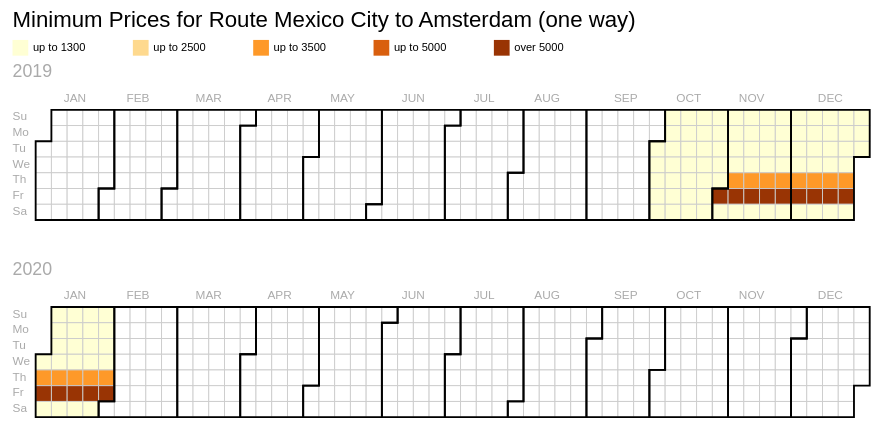
D3 v3 page, settled after 360 driven frames (6 s of simulated time); the page loaded 1 data file(s).


    
    var title="Minimum Prices for Route Mexico City to Amsterdam (one way)";
    var units="USD";
    var breaks=[1300,2500,3500,5000];
    var colours=["#ffffd4","#fed98e","#fe9929","#d95f0e","#993404"];
    
    //general layout information
    var cellSize = 17;
    var xOffset=20;
    var yOffset=60;
    var calY=50;//offset of calendar in each group
    var calX=25;
    var width = 960;
    var height = 163;
    var parseDate = d3.time.format("%m/%d/%y").parse;
    format = d3.time.format("%m-%d-%Y");
    toolDate = d3.time.format("%d/%b/%y");
    
    d3.csv("data.csv", function(error, data) {
        
        //set up an array of all the dates in the data which we need to work out the range of the data
        var dates = new Array();
        var values = new Array();
        
        //parse the data
        data.forEach(function(d)    {
                dates.push(parseDate(d.date));
                values.push(d.value);
                d.date=parseDate(d.date);
                d.value=d.value;
                d.year=d.date.getFullYear();//extract the year from the data
        });
        
        var yearlyData = d3.nest()
            .key(function(d){return d.year;})
            .entries(data);
        
        var svg = d3.select("body").append("svg")
            .attr("width","90%")
            .attr("viewBox","0 0 "+(xOffset+width)+" 540")
            
        //title
        svg.append("text")
        .attr("x",xOffset)
        .attr("y",20)
        .text(title);
        
        //create an SVG group for each year
        var cals = svg.selectAll("g")
            .data(yearlyData)
            .enter()
            .append("g")
            .attr("id",function(d){
                return d.key;
            })
            .attr("transform",function(d,i){
                return "translate(0,"+(yOffset+(i*(height+calY)))+")";  
            })
        
        var labels = cals.append("text")
            .attr("class","yearLabel")
            .attr("x",xOffset)
            .attr("y",15)
            .text(function(d){return d.key});
        
        //create a daily rectangle for each year
        var rects = cals.append("g")
            .attr("id","alldays")
            .selectAll(".day")
            .data(function(d) { return d3.time.days(new Date(parseInt(d.key), 0, 1), new Date(parseInt(d.key) + 1, 0, 1)); })
            .enter().append("rect")
            .attr("id",function(d) {
                return "_"+format(d);
                //return toolDate(d.date)+":\n"+d.value+" dead or missing";
            })
            .attr("class", "day")
            .attr("width", cellSize)
            .attr("height", cellSize)
            .attr("x", function(d) {
                return xOffset+calX+(d3.time.weekOfYear(d) * cellSize);
            })
            .attr("y", function(d) { return calY+(d.getDay() * cellSize); })
            .datum(format);
        
        //create day labels
        var days = ['Su','Mo','Tu','We','Th','Fr','Sa'];
        var dayLabels=cals.append("g").attr("id","dayLabels")
        days.forEach(function(d,i)    {
            dayLabels.append("text")
            .attr("class","dayLabel")
            .attr("x",xOffset)
            .attr("y",function(d) { return calY+(i * cellSize); })
            .attr("dy","0.9em")
            .text(d);
        })
        
        //let's draw the data on
        var dataRects = cals.append("g")
            .attr("id","dataDays")
            .selectAll(".dataday")
            .data(function(d){
                return d.values;   
            })
            .enter()
            .append("rect")
            .attr("id",function(d) {
                return format(d.date)+":"+d.value;
            })
            .attr("stroke","#ccc")
            .attr("width",cellSize)
            .attr("height",cellSize)
            .attr("x", function(d){return xOffset+calX+(d3.time.weekOfYear(d.date) * cellSize);})
            .attr("y", function(d) { return calY+(d.date.getDay() * cellSize); })
            .attr("fill", function(d) {
                if (d.value<breaks[0]) {
                    return colours[0];
                }
                for (i=0;i<breaks.length+1;i++){
                    if (d.value>=breaks[i]&&d.value<breaks[i+1]){
                        return colours[i];
                    }
                }
                if (d.value>breaks.length-1){
                    return colours[breaks.length]   
                }
            })
        
        //append a title element to give basic mouseover info
        dataRects.append("title")
            .text(function(d) { return toolDate(d.date)+":\n"+d.value+units; });
        
        //add montly outlines for calendar
        cals.append("g")
        .attr("id","monthOutlines")
        .selectAll(".month")
        .data(function(d) { 
            return d3.time.months(new Date(parseInt(d.key), 0, 1),
                                  new Date(parseInt(d.key) + 1, 0, 1)); 
        })
        .enter().append("path")
        .attr("class", "month")
        .attr("transform","translate("+(xOffset+calX)+","+calY+")")
        .attr("d", monthPath);
        
        //retreive the bounding boxes of the outlines
        var BB = new Array();
        var mp = document.getElementById("monthOutlines").childNodes;
        for (var i=0;i<mp.length;i++){
            BB.push(mp[i].getBBox());
        }
        
        var monthX = new Array();
        BB.forEach(function(d,i){
            boxCentre = d.width/2;
            monthX.push(xOffset+calX+d.x+boxCentre);
        })
        //create centred month labels around the bounding box of each month path
        //create day labels
        var months = ['JAN','FEB','MAR','APR','MAY','JUN','JUL','AUG','SEP','OCT','NOV','DEC'];
        var monthLabels=cals.append("g").attr("id","monthLabels")
        months.forEach(function(d,i)    {
            monthLabels.append("text")
            .attr("class","monthLabel")
            .attr("x",monthX[i])
            .attr("y",calY/1.2)
            .text(d);
        })
        
         //create key
        var key = svg.append("g")
            .attr("id","key")
            .attr("class","key")
            .attr("transform",function(d){
                return "translate("+xOffset+","+(yOffset-(cellSize*1.5))+")";
            });
        
        key.selectAll("rect")
            .data(colours)
            .enter()
            .append("rect")
            .attr("width",cellSize)
            .attr("height",cellSize)
            .attr("x",function(d,i){
                return i*130;
            })
            .attr("fill",function(d){
                return d;
            });
        
        key.selectAll("text")
            .data(colours)
            .enter()
            .append("text")
            .attr("x",function(d,i){
                return cellSize+5+(i*130);
            })
            .attr("y","1em")
            .text(function(d,i){
                if (i<colours.length-1){
                    return "up to "+breaks[i];
                }   else    {
                    return "over "+breaks[i-1];   
                }
            });
        
    });//end data load
    
    //pure Bostock - compute and return monthly path data for any year
    function monthPath(t0) {
      var t1 = new Date(t0.getFullYear(), t0.getMonth() + 1, 0),
          d0 = t0.getDay(), w0 = d3.time.weekOfYear(t0),
          d1 = t1.getDay(), w1 = d3.time.weekOfYear(t1);
      return "M" + (w0 + 1) * cellSize + "," + d0 * cellSize
          + "H" + w0 * cellSize + "V" + 7 * cellSize
          + "H" + w1 * cellSize + "V" + (d1 + 1) * cellSize
          + "H" + (w1 + 1) * cellSize + "V" + 0
          + "H" + (w0 + 1) * cellSize + "Z";
    }


### data: data.csv
date, value
10/01/19, 1956
10/02/19, 1948
10/03/19, 1221
10/04/19, 1221
10/05/19, 1221
10/06/19, 1221
10/07/19, 1221
10/08/19, 1956
10/09/19, 1948
10/10/19, 1221
10/11/19, 1221
10/12/19, 1221
10/13/19, 1221
10/14/19, 1221
10/15/19, 1956
10/16/19, 1948
10/17/19, 1221
10/18/19, 1221
10/19/19, 1221
10/20/19, 1221
10/21/19, 1221
10/22/19, 1956
10/23/19, 1948
10/24/19, 1221
10/25/19, 1221
10/26/19, 1221
10/27/19, 1221
10/28/19, 1221
10/29/19, 1956
10/30/19, 1948
10/31/19, 1221
11/01/19, 5843
11/02/19, 1994
11/03/19, 1994
11/04/19, 1994
11/05/19, 1994
11/06/19, 1948
11/07/19, 4386
11/08/19, 5843
11/09/19, 1994
11/10/19, 1994
11/11/19, 1994
11/12/19, 1994
11/13/19, 1948
11/14/19, 4386
11/15/19, 5843
11/16/19, 1994
11/17/19, 1994
11/18/19, 1994
11/19/19, 1994
11/20/19, 1948
11/21/19, 4386
11/22/19, 5843
11/23/19, 1994
11/24/19, 1994
11/25/19, 1994
11/26/19, 1994
11/27/19, 1948
11/28/19, 4386
11/29/19, 5843
... 63 more rows